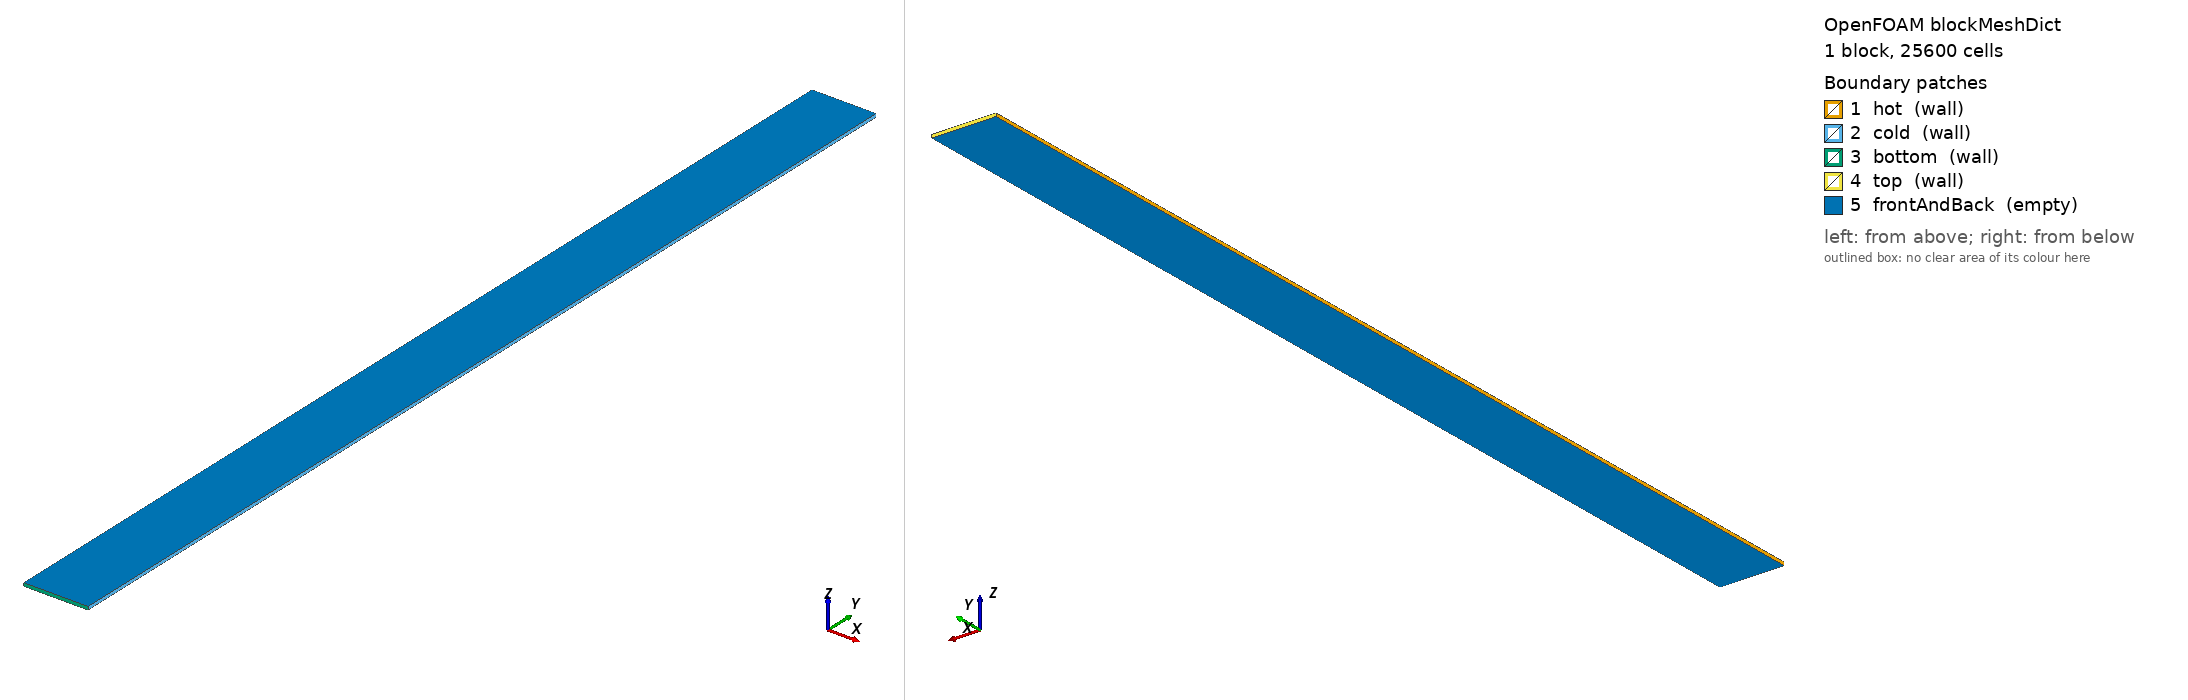

OpenFOAM case: the mesh blockMesh builds from blockMeshDict, 1 block(s), 25600 cells. Boundary patches (legend numbers): 1 hot (wall), 2 cold (wall), 3 bottom (wall), 4 top (wall), 5 frontAndBack (empty). Left view from above one corner, right view from below the opposite corner. Boundary conditions: 1 field file(s) under 0/ or 0.orig/; 5 of 5 drawn patches have an entry in a shipped field file.

=== system/blockMeshDict ===
FoamFile
{
    version     2.0;
    format      ascii;
    class       dictionary;
    location    "system";
    object      blockMeshDict;
}
scale 1;

vertices
(
    (0 0 0) (0.02 0 0) (0.02 0.32000000000000001 0) (0 0.32000000000000001 0)
    (0 0 0.001) (0.02 0 0.001) (0.02 0.32000000000000001 0.001) (0 0.32000000000000001 0.001)
);

blocks
(
    hex (0 1 2 3 4 5 6 7) (40 640 1) simpleGrading (1 1 1)
);

edges ();

boundary
(
    hot          { type wall;  faces ( (0 4 7 3) ); }
    cold         { type wall;  faces ( (1 2 6 5) ); }
    bottom       { type wall;  faces ( (0 1 5 4) ); }
    top          { type wall;  faces ( (3 7 6 2) ); }
    frontAndBack { type empty; faces ( (0 3 2 1) (4 5 6 7) ); }
);

mergePatchPairs ();


=== 0.orig/U ===
FoamFile
{
    version     2.0;
    format      ascii;
    class       volVectorField;
    location    "0";
    object      U;
}
dimensions      [0 1 -1 0 0 0 0];

internalField   uniform (0 0 0);

boundaryField
{
    "(hot|cold|bottom|top)"  { type noSlip; }
    frontAndBack { type empty; }
}
